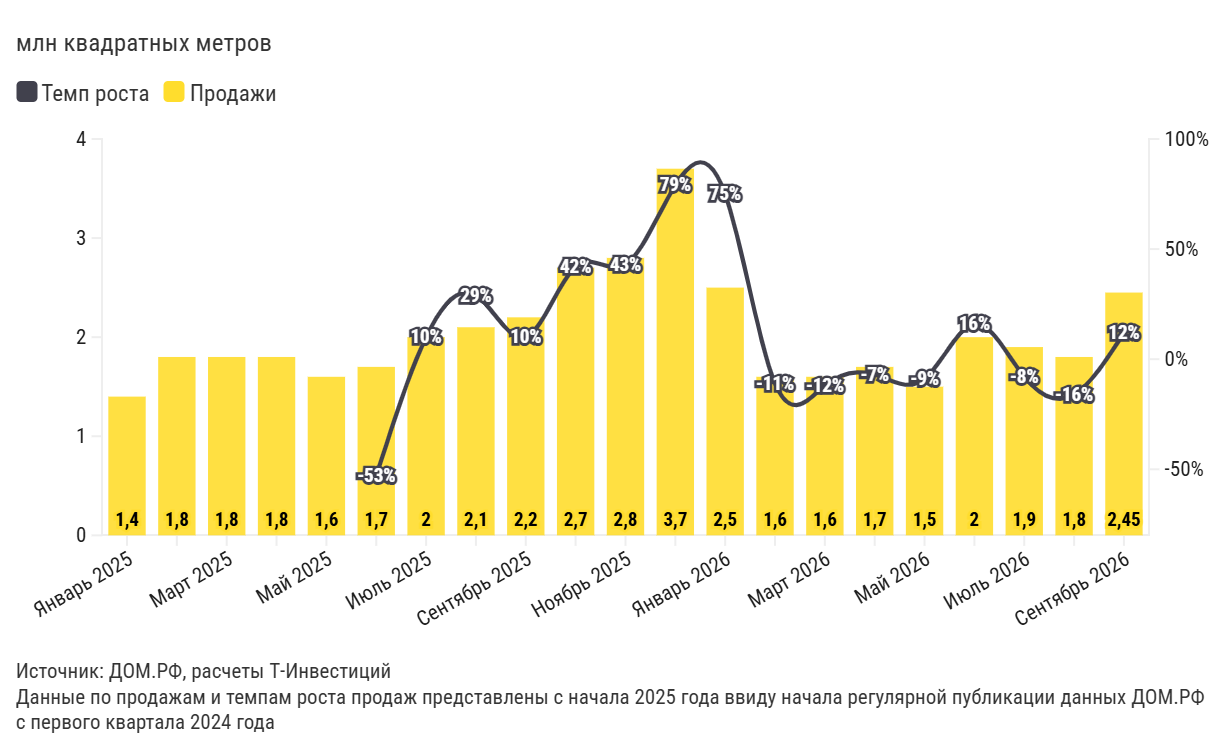

The table this chart was drawn from, first rows:
label, Темп роста, Продажи
Январь 2025, , 1,4
Февраль 2025, , 1,8
Март 2025, , 1,8
Апрель 2025, , 1,8
Май 2025, , 1,6
Июнь 2025, -53%, 1,7
Июль 2025, 10%, 2,0
Август 2025, 29%, 2,1
Сентябрь 2025, 10%, 2,2
Октябрь 2025, 42%, 2,7
Ноябрь 2025, 43%, 2,8
Декабрь 2025, 79%, 3,7
Январь 2026, 75%, 2,5
Февраль 2026, -11%, 1,6
Март 2026, -12%, 1,6
Апрель 2026, -7%, 1,7
Май 2026, -9%, 1,5
Июнь 2026, 16%, 2,0
Июль 2026, -8%, 1,9
Август 2026, -16%, 1,8
Сентябрь 2026, 12%, 2,45
, -42,6%, 1,6
, -39,5%, 1,7
, -41,2%, 2,2
